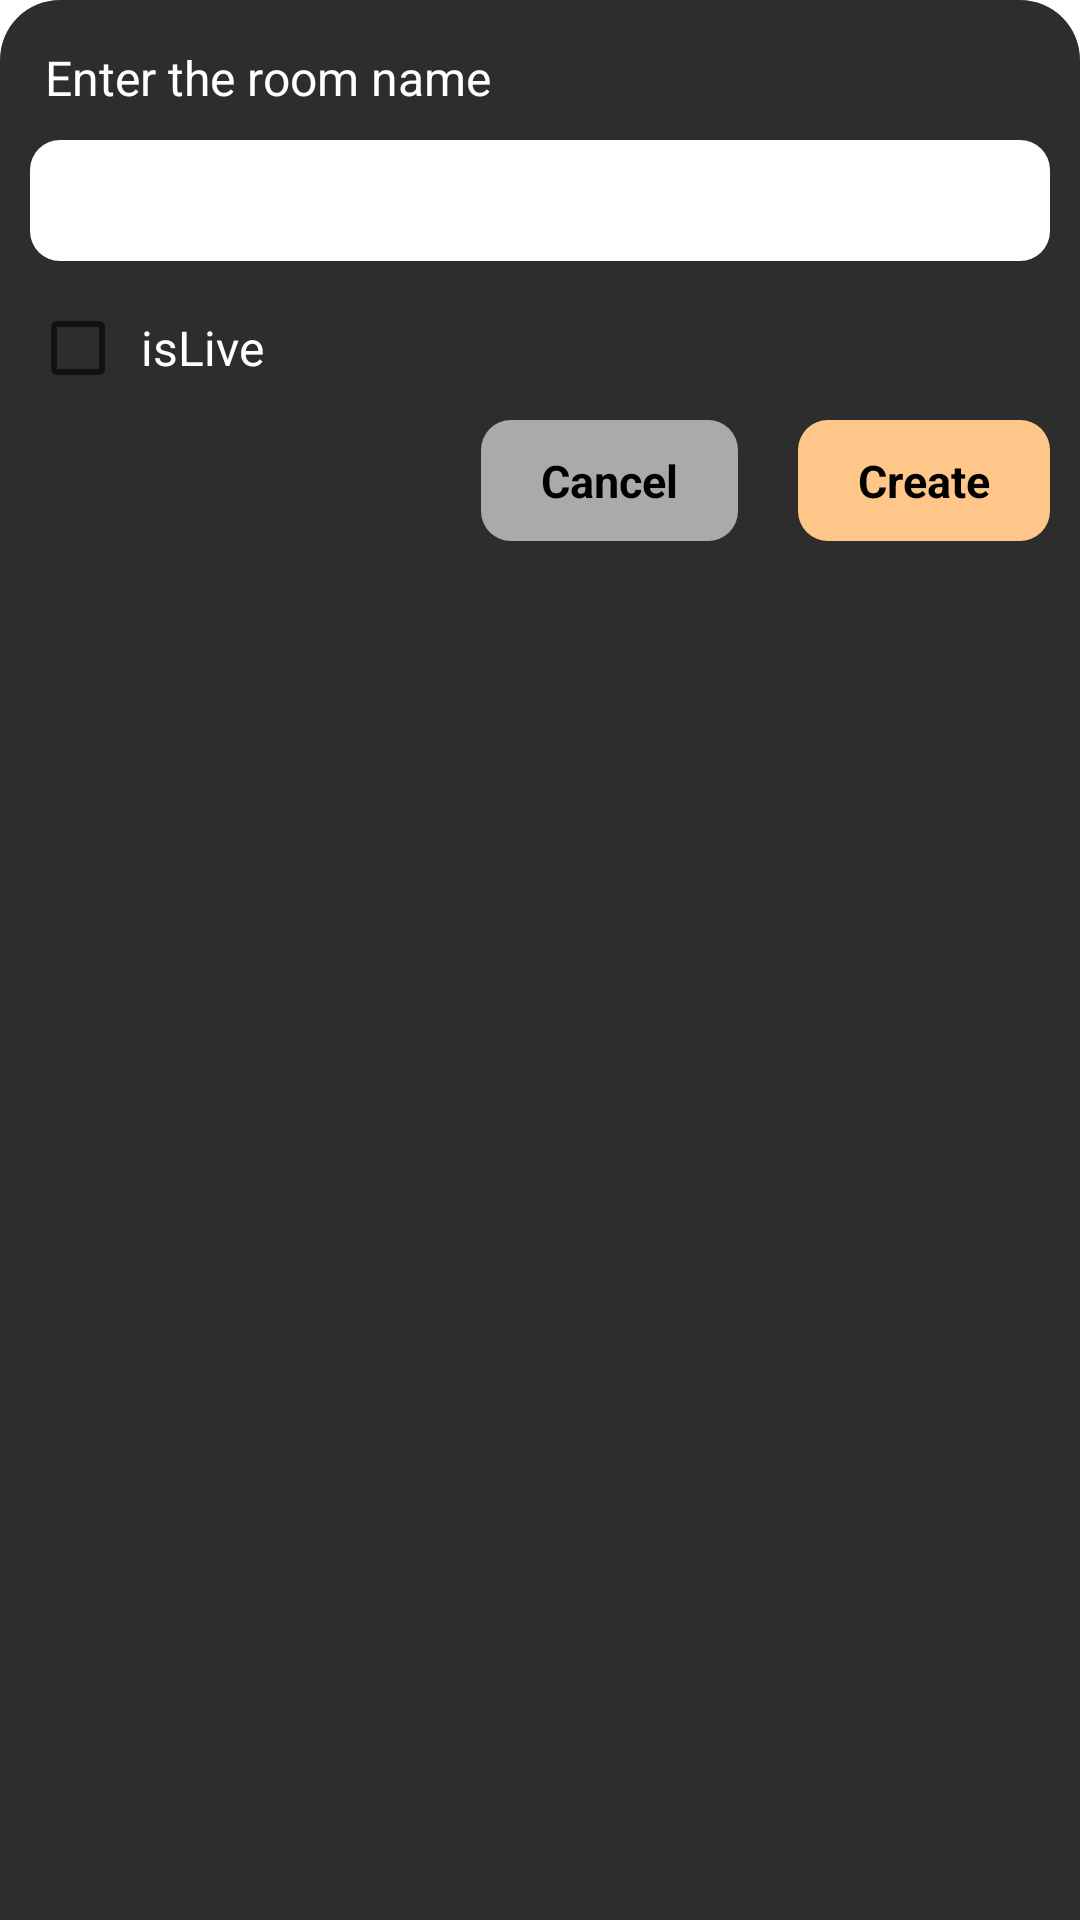

Android layout source for this screen:
<!-- AndroidManifest.xml: application theme Theme.VideoTab -->
<!-- res/layout/create_room_dialog.xml -->
<?xml version="1.0" encoding="utf-8"?>
<layout>
    <LinearLayout xmlns:android="http://schemas.android.com/apk/res/android"
        android:layout_width="match_parent"
        android:orientation="vertical"
        android:padding="10dp"
        android:background="@drawable/top_round_corner"
        android:layout_height="wrap_content">

        <androidx.appcompat.widget.AppCompatTextView
            android:layout_width="wrap_content"
            android:textColor="@color/white"
            android:padding="5dp"
            android:text="@string/enter_the_room_name"
            android:textSize="16sp"
            android:layout_height="wrap_content"/>

        <androidx.appcompat.widget.AppCompatEditText
            android:layout_width="match_parent"
            android:padding="10dp"
            android:layout_marginTop="5dp"
            android:id="@+id/roomName"
            android:textColor="@color/black"
            android:textSize="15sp"
            android:background="@drawable/round_white"
            android:layout_height="wrap_content"/>

        <androidx.appcompat.widget.AppCompatCheckBox
            android:layout_width="wrap_content"
            android:text="@string/islive"
            android:textColor="@color/white"
            android:textSize="16sp"
            android:id="@+id/checkLive"
            android:padding="5dp"
            android:layout_marginTop="5dp"
            android:layout_height="wrap_content"/>


        <RelativeLayout
            android:layout_width="match_parent"
            android:layout_height="wrap_content">


            <androidx.appcompat.widget.AppCompatTextView
                android:layout_width="wrap_content"
                android:id="@+id/cancelBtn"
                android:text="@string/cancel"
                android:textColor="@color/black"
                android:textSize="15sp"
                android:textStyle="bold"
                android:layout_toStartOf="@id/createBtn"
                android:paddingTop="10dp"
                android:layout_marginEnd="20sp"
                android:paddingBottom="10dp"
                android:paddingStart="20sp"
                android:paddingEnd="20sp"
                android:backgroundTint="@color/cancel"
                android:background="@drawable/round_white"
                android:layout_height="wrap_content"/>


            <androidx.appcompat.widget.AppCompatTextView
                android:layout_width="wrap_content"
                android:id="@+id/createBtn"
                android:layout_alignParentEnd="true"
                android:text="@string/create"
                android:textColor="@color/black"
                android:textSize="15sp"
                android:textStyle="bold"
                android:paddingTop="10dp"
                android:paddingBottom="10dp"
                android:paddingStart="20sp"
                android:paddingEnd="20sp"
                android:backgroundTint="@color/feed_float_btn"
                android:background="@drawable/round_white"
                android:layout_height="wrap_content"/>

        </RelativeLayout>
    </LinearLayout>
</layout>
<!-- resources referenced by this layout -->
<resources>
  <color name="black">#FF000000</color>
  <color name="cancel">#aaaaaa</color>
  <color name="feed_float_btn">#ffc68a</color>
  <color name="white">#FFFFFFFF</color>
  <!-- drawable round_white (drawable) -->
  <?xml version="1.0" encoding="utf-8"?>
  <shape android:shape="rectangle" xmlns:android="http://schemas.android.com/apk/res/android">
  
      <corners android:radius="10dp"/>
      <solid android:color="@color/white"/>
      <padding android:top="10dp" android:right="10dp" android:left="10dp" android:bottom="10dp"/>
  </shape>
  <!-- drawable top_round_corner (drawable) -->
  <?xml version="1.0" encoding="utf-8"?>
  <shape android:shape="rectangle" xmlns:android="http://schemas.android.com/apk/res/android">
  
      <corners android:topLeftRadius="20dp" android:topRightRadius="20dp"/>
      <solid android:color="@color/bg"/>
  </shape>
  <string name="cancel">Cancel</string>
  <string name="create">Create</string>
  <string name="enter_the_room_name">Enter the room name</string>
  <string name="islive">isLive</string>
  <style name="Theme.VideoTab" parent="Theme.MaterialComponents.DayNight.NoActionBar">
          
          <item name="colorPrimary">@color/purple_500</item>
          <item name="colorPrimaryVariant">@color/black</item>
          <item name="colorOnPrimary">@color/black</item>
          <item name="android:windowLightStatusBar">false</item>
          
          <item name="colorSecondary">@color/teal_200</item>
          <item name="colorSecondaryVariant">@color/teal_700</item>
          <item name="colorOnSecondary">@color/black</item>
          
          <item name="android:statusBarColor" tools:targetApi="l">?attr/colorPrimaryVariant</item>
          
      </style>
  <color name="bg">#2d2d2d</color>
  <color name="purple_500">#FF6200EE</color>
  <color name="teal_200">#FF03DAC5</color>
  <color name="teal_700">#FF018786</color>
</resources>
